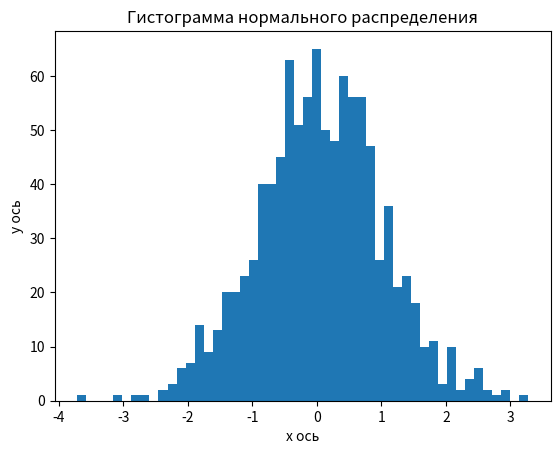

The script that saved this image:
# 1. Создай гистограмму для случайных данных, сгенерированных с помощью функции `numpy.random.normal`.
#
# # Параметры нормального распределения
# mean = 0       # Среднее значение
# std_dev = 1    # Стандартное отклонение
# num_samples = 1000  # Количество образцов
#
# # Генерация случайных чисел, распределенных по нормальному распределению
# data = np.random.normal(mean, std_dev, num_samples)

import numpy as np
import matplotlib.pyplot as plt

mean = 0       # Среднее значение
std_dev = 1    # Стандартное отклонение
num_samples = 1000  # Количество образцов

data = np.random.normal(mean, std_dev, num_samples)

plt.hist(data, bins=50)

plt.title("Гистограмма нормального распределения")
plt.xlabel("x ось")
plt.ylabel("y ось")
plt.show()

